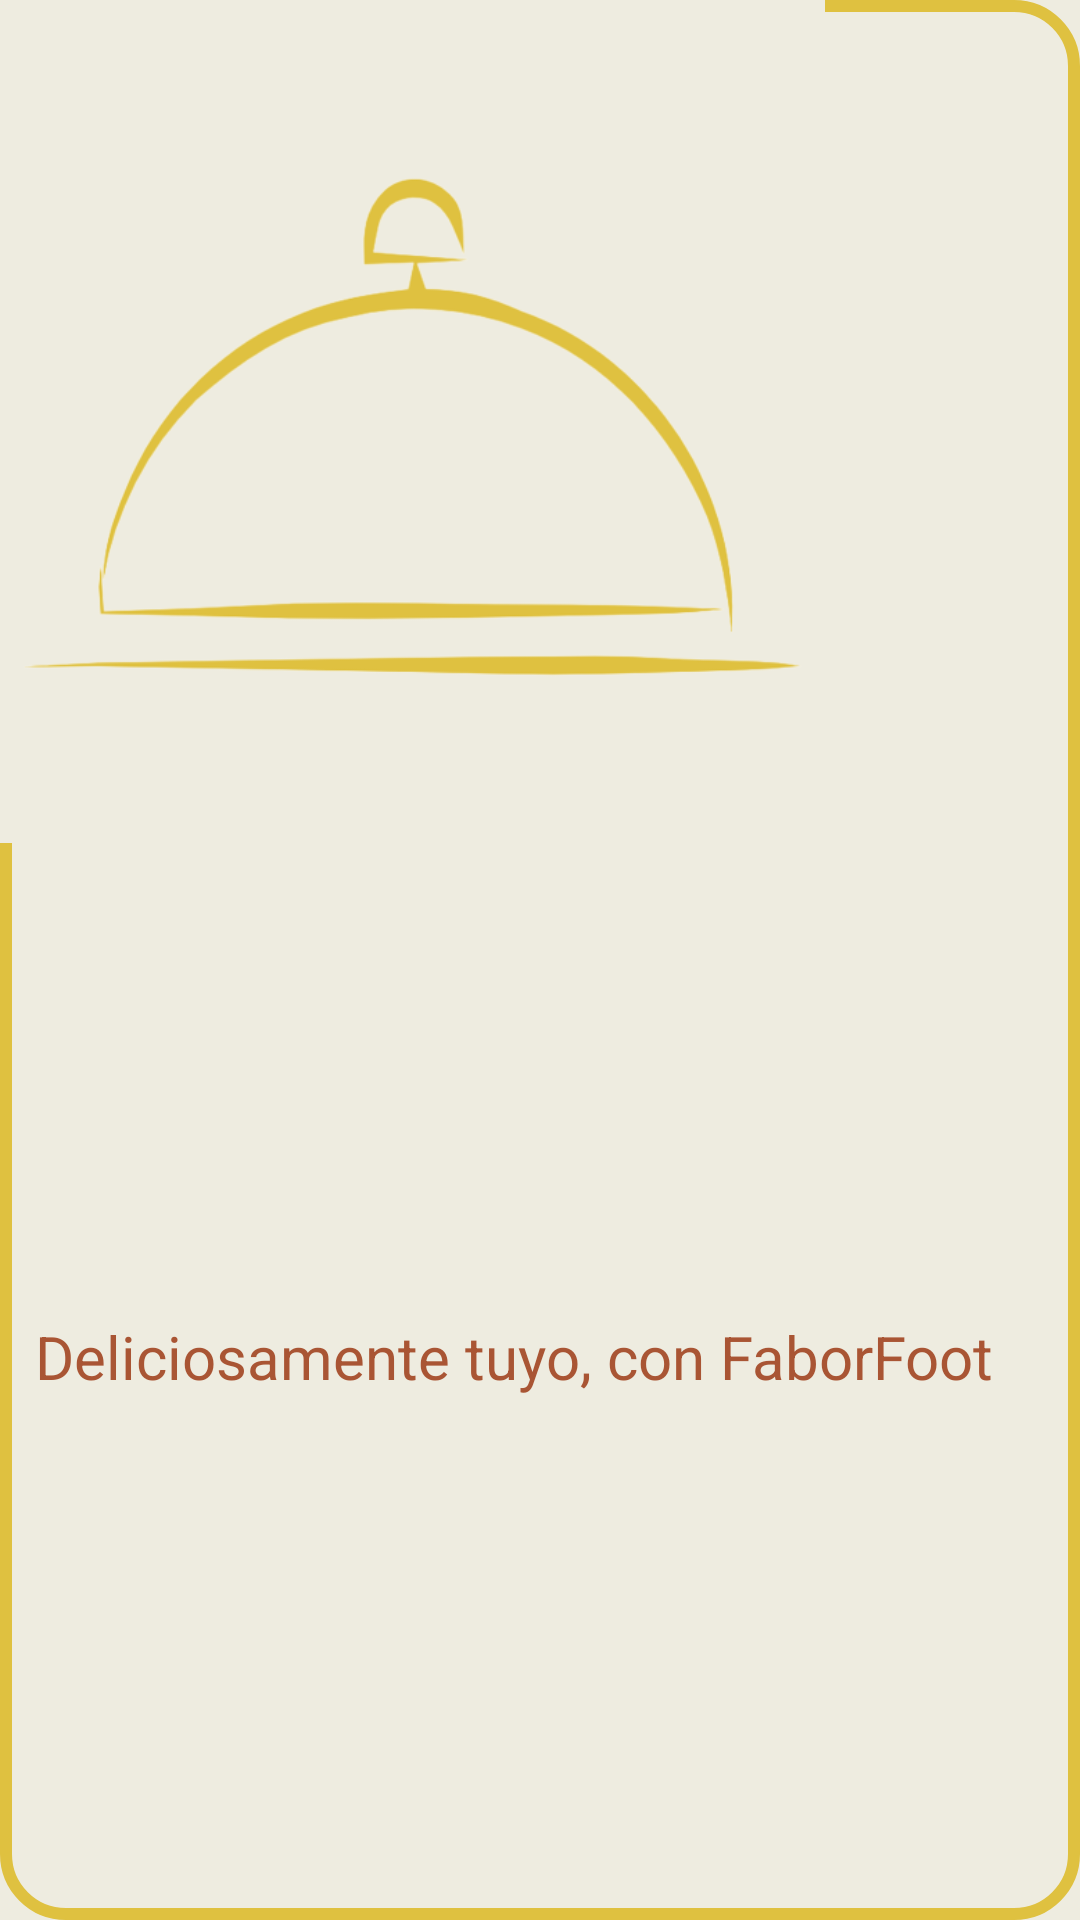

Here is an Android app screen rendered from its layout file. Give the layout XML and the strings, colors and styles it references.
<!-- AndroidManifest.xml: application theme Theme.Faberfood -->
<!-- res/layout/activity_main.xml -->
<?xml version="1.0" encoding="utf-8"?>
<androidx.constraintlayout.widget.ConstraintLayout xmlns:android="http://schemas.android.com/apk/res/android"
    xmlns:app="http://schemas.android.com/apk/res-auto"
    xmlns:tools="http://schemas.android.com/tools"
    android:background="@drawable/borderyellow"
    android:layout_width="match_parent"
    android:layout_height="match_parent"
    tools:context=".MainActivity">

    <TextView
        android:id="@+id/textView3"
        android:layout_width="wrap_content"
        android:layout_height="wrap_content"
        android:background="#00FFFFFF"
        android:text="Faborfood"
        android:textColor="#A95534"
        android:textSize="50sp"
        android:textStyle="normal|italic"
        tools:ignore="MissingConstraints"
        tools:layout_editor_absoluteX="99dp"
        tools:layout_editor_absoluteY="123dp" />

    <TextView
        android:id="@+id/textView2"
        android:layout_width="336dp"
        android:layout_height="45dp"
        android:text="Deliciosamente tuyo, con FaborFoot"
        android:textColor="#A95534"
        android:textSize="20sp"
        app:layout_constraintBottom_toBottomOf="parent"
        app:layout_constraintEnd_toEndOf="parent"
        app:layout_constraintHorizontal_bias="0.493"
        app:layout_constraintStart_toStartOf="parent"
        app:layout_constraintTop_toTopOf="parent"
        app:layout_constraintVertical_bias="0.737" />

    <ImageView
        android:id="@+id/imageView2"
        android:layout_width="275dp"
        android:layout_height="281dp"
        android:src="@drawable/logofaborfood"
        tools:layout_editor_absoluteX="68dp"
        tools:layout_editor_absoluteY="206dp" />

</androidx.constraintlayout.widget.ConstraintLayout>
<!-- resources referenced by this layout -->
<resources>
  <!-- drawable borderyellow (drawable) -->
  <?xml version="1.0" encoding="utf-8"?>
  <shape xmlns:android="http://schemas.android.com/apk/res/android"
      android:shape="rectangle"
      >
      <stroke
          android:color="@color/yellow"
          android:width="4dp"/>
      <corners
          android:radius="20dp"/>
  
  </shape>
  <!-- drawable logofaborfood: png bitmap (drawable, 37986 bytes) -->
  <style name="Theme.Faberfood" parent="Base.Theme.Faberfood" />
  <color name="yellow">#DFC140</color>
  <style name="Base.Theme.Faberfood" parent="Theme.Material3.DayNight.NoActionBar">
          
           <item name="colorPrimary">@color/yellow</item>
           <item name="colorPrimaryVariant">@color/brown</item>
  
          <item name="android:textColor">@color/darkBlue</item>
          <item name="android:background">@color/ligthGray</item>
  
          <item name="colorButtonNormal">@color/yellow</item>
      </style>
  <color name="brown">#A95534</color>
  <color name="darkBlue">#061023</color>
  <color name="ligthGray">#EEECE0</color>
</resources>
